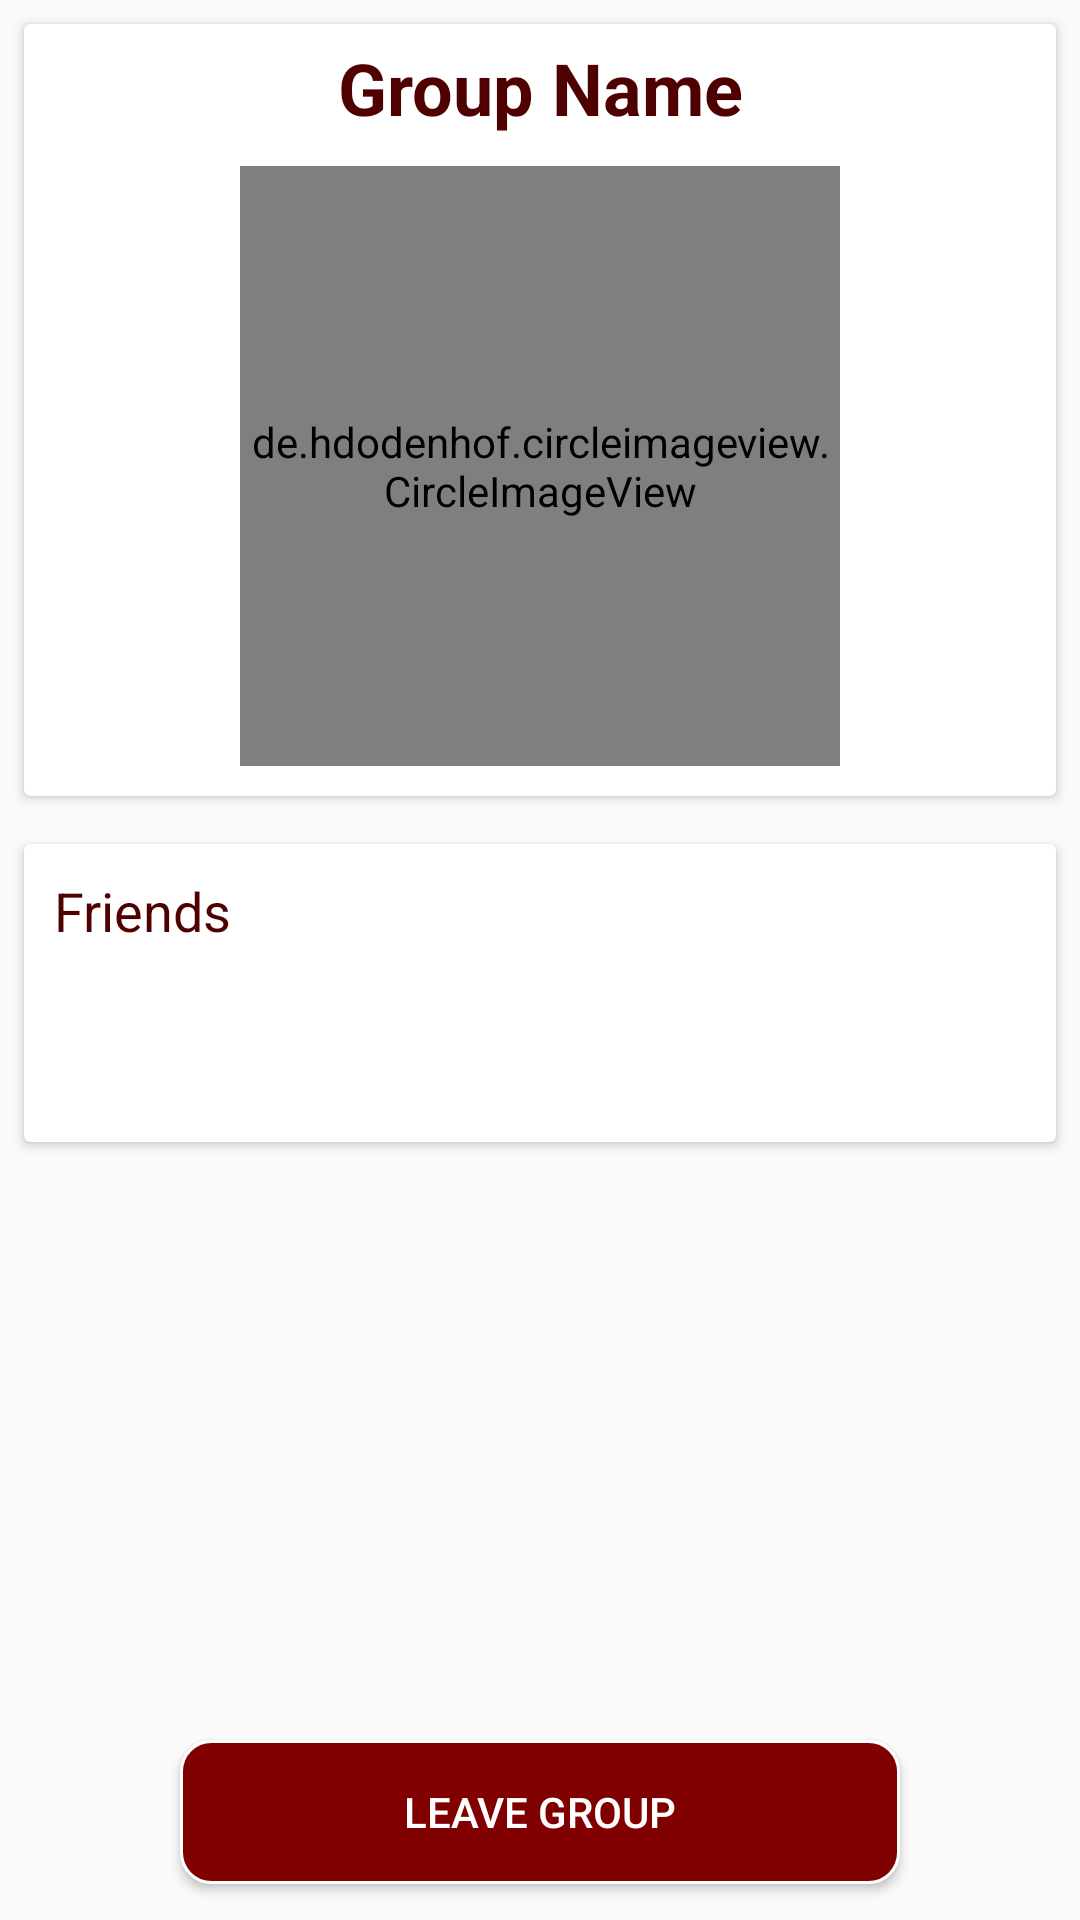

Android layout source for this screen:
<!-- AndroidManifest.xml: application theme AppTheme -->
<!-- res/layout/fragment_group_details.xml -->
<?xml version="1.0" encoding="utf-8"?>
<android.support.design.widget.CoordinatorLayout xmlns:android="http://schemas.android.com/apk/res/android"
        xmlns:tools="http://schemas.android.com/tools" xmlns:app="http://schemas.android.com/apk/res-auto"
        android:layout_width="match_parent" android:layout_height="match_parent" tools:context="com.example.valentino.rendezvous.activities.CreateGroupActivity">

    <RelativeLayout android:layout_width="match_parent"
            android:layout_height="match_parent">

        <ScrollView android:layout_width="match_parent"
                android:layout_height="match_parent"
                android:layout_below="@+id/toolbarViewOptions"
                android:layout_above="@+id/leaveGroupButton">

            <LinearLayout
                    android:layout_width="match_parent"
                    android:layout_height="match_parent"
                    android:orientation="vertical">

                <android.support.v7.widget.CardView android:layout_width="match_parent"
                        android:layout_height="wrap_content"
                        android:layout_margin="8dp">

                    <LinearLayout
                            android:layout_width="match_parent"
                            android:layout_height="match_parent"
                            android:orientation="vertical">

                        <TextView
                                style="@style/GroupText"
                                android:textStyle="bold"
                                android:layout_width="match_parent"
                                android:layout_height="wrap_content"
                                android:text="Group Name"
                                android:id="@+id/groupNameField"
                                android:textSize="24dp"
                                android:gravity="center"
                                android:textColor="@color/colorPrimaryDark"
                        />

                        <de.hdodenhof.circleimageview.CircleImageView
                                android:layout_width="200dp"
                                android:layout_height="200dp"
                                android:id= "@+id/groupImageView"
                                android:src="@drawable/login_background"
                                android:layout_gravity="center"
                                app:civ_border_width="2dp"
                                app:civ_border_color="@color/colorAccent"
                                android:layout_marginTop="10dp"
                                android:layout_marginBottom="10dp"
                        />
                    </LinearLayout>

                </android.support.v7.widget.CardView>

                <android.support.v7.widget.CardView android:layout_width="match_parent"
                        android:layout_height="wrap_content">

                </android.support.v7.widget.CardView>

                <android.support.v7.widget.CardView android:layout_width="match_parent"
                        android:layout_height="wrap_content"
                        android:layout_margin="8dp">

                    <RelativeLayout android:layout_width="match_parent"
                            android:layout_height="wrap_content">

                        <TextView style="@style/CardTitle"
                                android:layout_width="match_parent"
                                android:layout_height="wrap_content"
                                android:text="Friends"
                                android:id="@+id/invitationLabel"
                                android:textColor="@color/colorPrimaryDark"
                        />

                        <android.support.v7.widget.RecyclerView
                                android:layout_marginLeft="20dp"
                                android:layout_marginRight="20dp"
                                android:layout_marginBottom="10dp"
                                android:layout_width="match_parent"
                                android:layout_height="55dp"
                                android:id="@+id/goingRecyclerView"
                                android:layout_below="@+id/invitationLabel">
                        </android.support.v7.widget.RecyclerView>

                    </RelativeLayout>

                </android.support.v7.widget.CardView>


            </LinearLayout>

        </ScrollView>

        <Button android:layout_width="match_parent"
                android:layout_height="wrap_content"
                android:layout_marginRight="60dp"
                android:layout_marginLeft="60dp"
                android:id="@+id/leaveGroupButton"
                android:text="Leave Group"
                android:layout_centerHorizontal="true"
                android:layout_alignParentBottom="true"
                android:layout_marginBottom="12dp"
                android:textColor="@color/white"
                android:background="@drawable/button_shape"/>

    </RelativeLayout>

</android.support.design.widget.CoordinatorLayout>
<!-- resources referenced by this layout -->
<resources>
  <color name="colorAccent">#b73d2a</color>
  <color name="colorPrimaryDark">#4f0000</color>
  <color name="white"> #FFFFFF </color>
  <!-- drawable button_shape (drawable) -->
  <?xml version="1.0" encoding="utf-8"?>
  <shape xmlns:android="http://schemas.android.com/apk/res/android" android:shape="rectangle" >
      <corners
              android:radius="10dp"
      />
      <solid
          android:color="#800000"
      />
      <padding
              android:left="0dp"
              android:top="0dp"
              android:right="0dp"
              android:bottom="0dp"
      />
      <stroke
              android:width="1dp"
              android:color="#FFFFFF"
      />
  </shape>
  <style name="CardTitle">
          <item name="android:layout_marginTop">10dp</item>
          <item name="android:layout_marginLeft">10dp</item>
          <item name="android:textSize">18dp</item>
          <item name="android:textColor">@color/colorPrimaryDark</item>
      </style>
  <style name="GroupText" parent="Base.TextAppearance.AppCompat.Body1">
          <item name="android:layout_marginLeft">20dp</item>
          <item name="android:layout_marginRight">20dp</item>
          <item name="android:textSize">20sp</item>
          <item name="android:paddingTop">5dp</item>
          <item name="android:textColor">@color/common_google_signin_btn_text_light</item>
      </style>
  <style name="AppTheme" parent="Theme.AppCompat.Light.NoActionBar">
          
          <item name="colorPrimary">@color/colorPrimary</item>
          <item name="colorPrimaryDark">@color/colorPrimaryDark</item>
          <item name="colorAccent">@color/colorAccent</item>
      </style>
  <color name="colorPrimary">#800000</color>
</resources>
